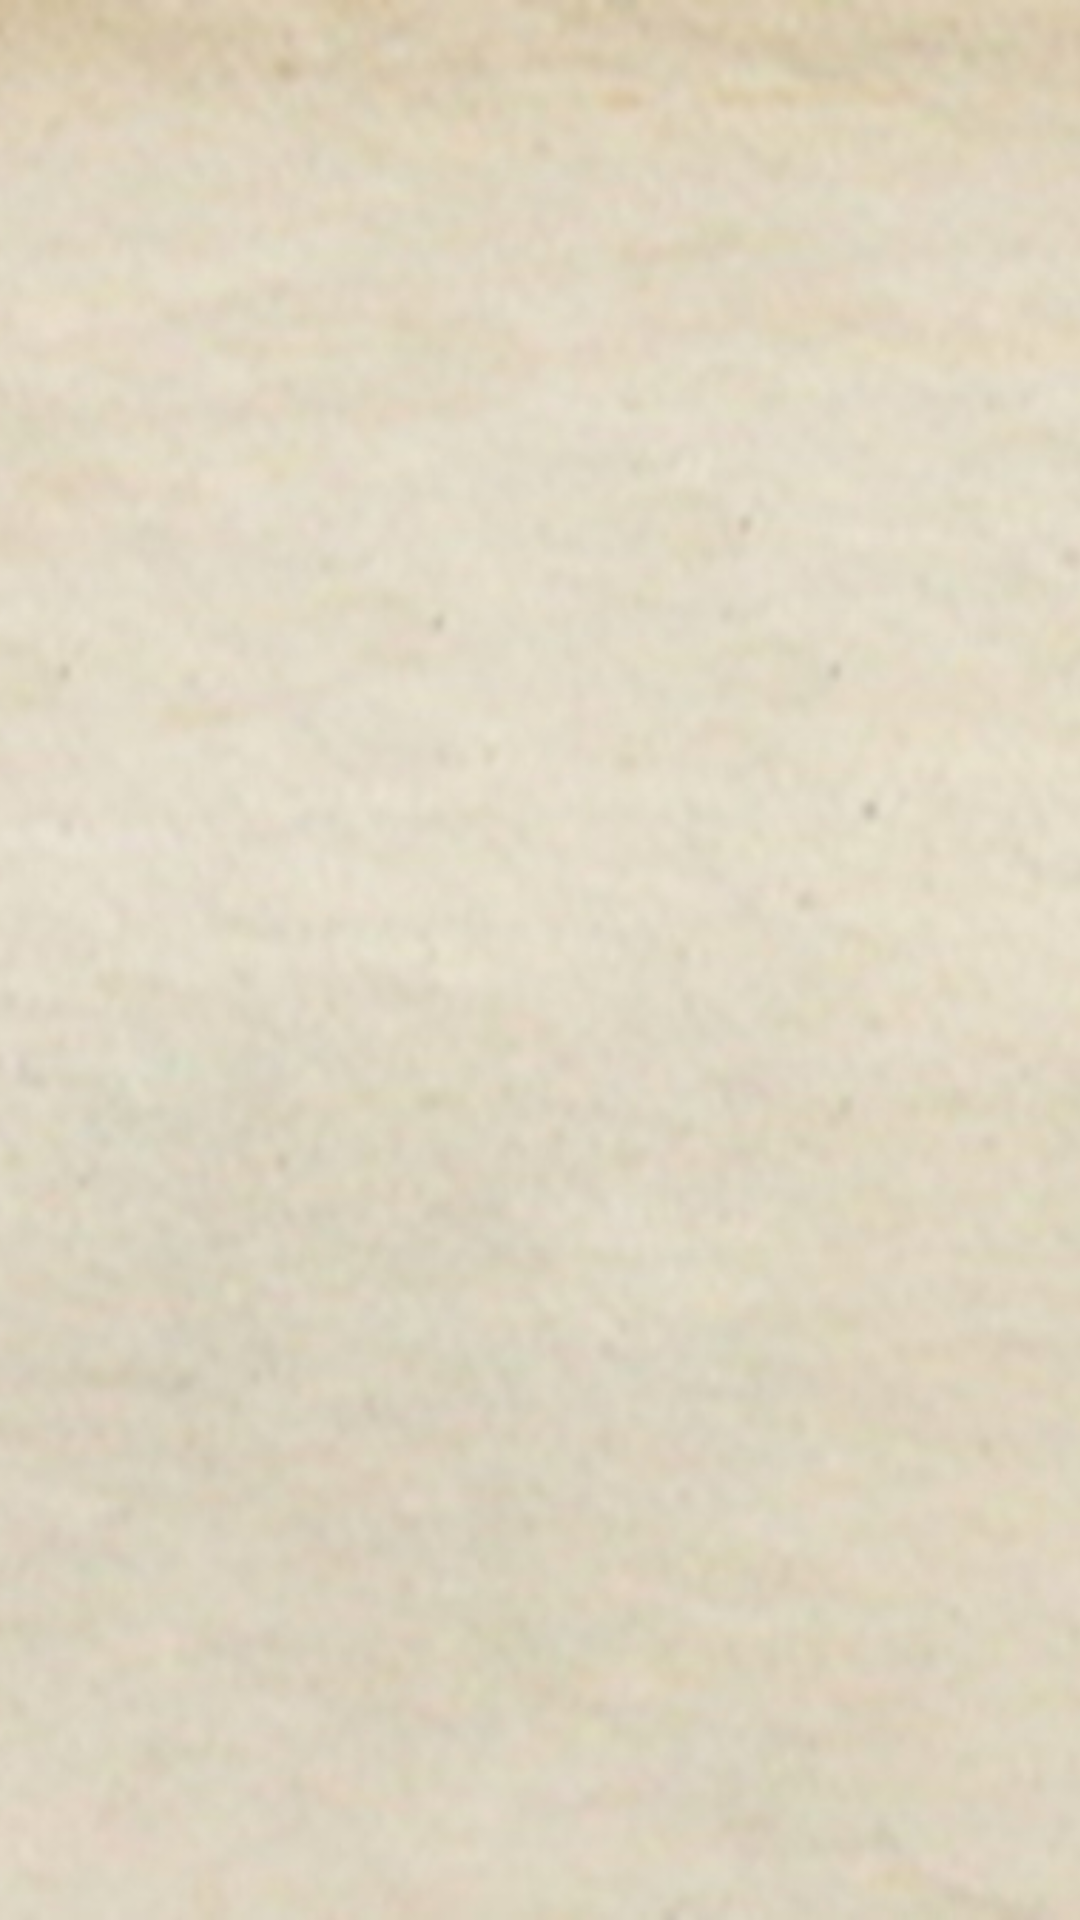

Layout XML and referenced resources for this Android screen:
<!-- AndroidManifest.xml: application theme Theme.Mygame -->
<!-- res/layout/dialog_role_fullscreen.xml -->
<?xml version="1.0" encoding="utf-8"?>
<FrameLayout xmlns:android="http://schemas.android.com/apk/res/android"
    android:id="@+id/roleDialogRoot"
    android:layout_width="match_parent"
    android:layout_height="match_parent">

    
    <ImageView
        android:id="@+id/roleDialogBg"
        android:layout_width="match_parent"
        android:layout_height="match_parent"
        android:scaleType="centerCrop"
        android:src="@drawable/dialog_background" />

    
    <FrameLayout
        android:id="@+id/roleDialogContent"
        android:layout_width="match_parent"
        android:layout_height="match_parent"
        android:padding="16dp">

        <ListView
            android:id="@+id/roleList"
            android:layout_width="match_parent"
            android:layout_height="wrap_content"
            android:divider="@android:color/transparent"
            android:dividerHeight="8dp"
            android:layout_gravity="center_vertical|start" />
    </FrameLayout>
</FrameLayout>
<!-- resources referenced by this layout -->
<resources>
  <!-- drawable dialog_background: jpg bitmap (drawable, 129570 bytes) -->
  <style name="Theme.Mygame" parent="Theme.MaterialComponents.DayNight.NoActionBar">
          
          
          <item name="colorPrimary">@color/purple_200</item>
          <item name="colorPrimaryVariant">@color/purple_700</item>
          <item name="colorOnPrimary">@color/white</item>
  
          
          <item name="colorSecondary">@color/teal_200</item>
          <item name="colorSecondaryVariant">@color/teal_700</item>
          <item name="colorOnSecondary">@color/black</item>
          
          <item name="android:statusBarColor">?attr/colorPrimaryVariant</item>
          
          <item name="materialAlertDialogTheme">@style/ThemeOverlay.MyGame.M2AlertDialog</item>
  
  
          
          <item name="windowSplashScreenBackground">@color/splash_background</item>
          <item name="windowSplashScreenAnimatedIcon">@drawable/game_icon</item>
          <item name="windowSplashScreenIconBackgroundColor">@color/splash_icon_bg</item>
  
          
          <item name="postSplashScreenTheme">@style/Theme.Mygame</item>
      </style>
  <color name="purple_200">#FFBB86FC</color>
  <color name="purple_700">#FF3700B3</color>
  <color name="white">#FFFFFFFF</color>
  <color name="teal_200">#FF03DAC5</color>
  <color name="teal_700">#FF018786</color>
  <color name="black">#FF000000</color>
  <style name="ThemeOverlay.MyGame.M2AlertDialog" parent="ThemeOverlay.MaterialComponents.MaterialAlertDialog">
          <item name="buttonBarPositiveButtonStyle">@style/MyDialog.TextButton</item>
          <item name="buttonBarNegativeButtonStyle">@style/MyDialog.TextButton</item>
      </style>
  <color name="splash_background">#121212</color>
  <!-- drawable game_icon: png bitmap (drawable-nodpi, 30726 bytes) -->
  <color name="splash_icon_bg">#FFFFFFFF</color>
  <style name="MyDialog.TextButton" parent="Widget.MaterialComponents.Button.TextButton.Dialog">
          <item name="android:textColor">?attr/colorOnSurface</item> 
      </style>
</resources>
